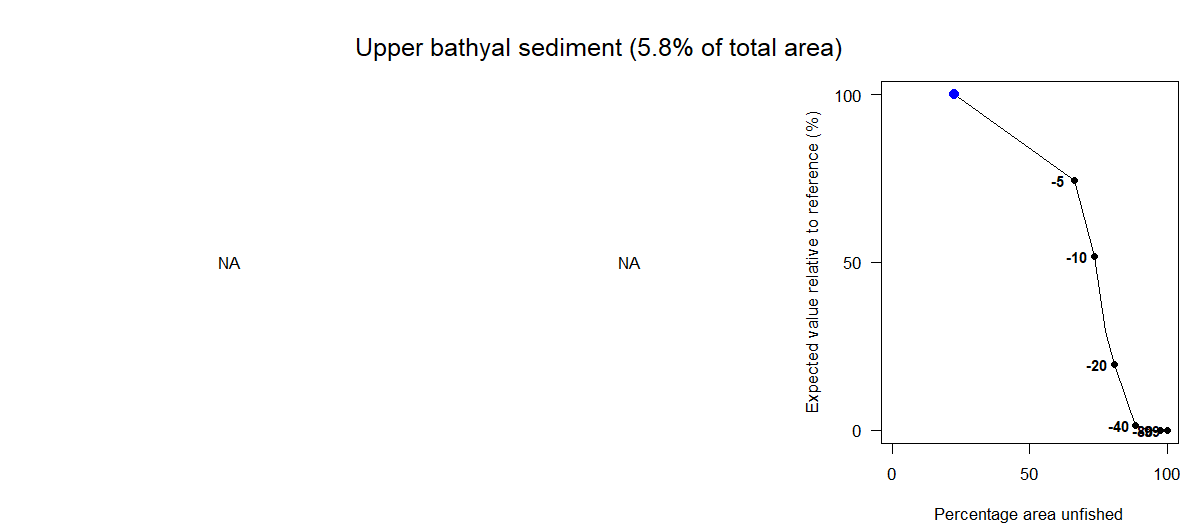

Source data for this figure (header and first rows):
Effort reduction as a percentage, Average PD impact, Average L1 impact, Percentage area unfished, Percentage of total value, Percentage of total weight
0, NA, NA, 22.53, 100, 100
5, NA, NA, 66.45, 74.4, 96.73
10, NA, NA, 73.43, 51.77, 93.48
15, NA, NA, 77.68, 29.4, 89.24
20, NA, NA, 80.68, 19.48, 84.63
30, NA, NA, 85.19, 9.18, 75.24
40, NA, NA, 88.57, 1.31, 66.15
60, NA, NA, 93.83, 0.01, 47.67
80, NA, NA, 97.5, 0, 23.07
99, NA, NA, 100, 0, 0.93
